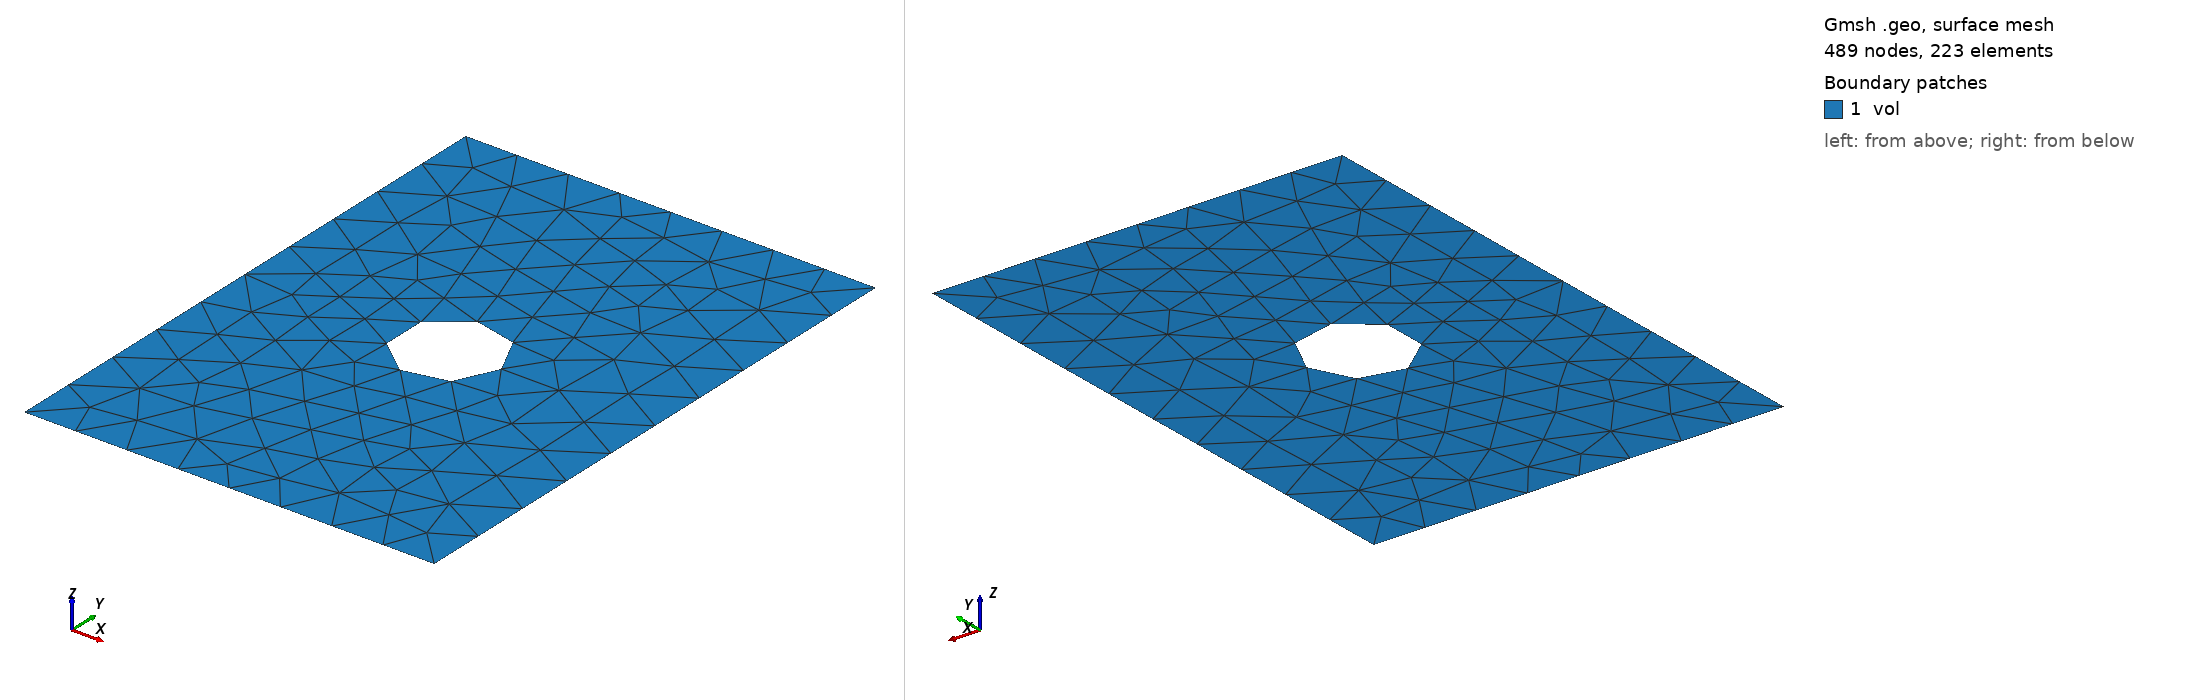

Gmsh geometry script, surface-meshed: 489 nodes, 223 surface elements. Boundary patches (legend numbers): 1 vol. Left view from above one corner, right view from below the opposite corner. Legend entries are the model's physical surfaces. The drawing asked Gmsh for element sizes between 1% and 20% of the model's largest extent; the script's own settings can give other sizes.

=== platewithhole2d_tri6.geo (drawn) ===
SetFactory("OpenCASCADE");
General.Terminal = 0;
plate_width = 0.025;
plate_height = 0.035;
hole_rad = plate_width / 8;
hole_loc_x = plate_width / 2;
hole_loc_y = plate_height / 2;

s1 = news; Rectangle(s1) = {0, 0, 0, plate_width, plate_height};
s2 = news; Disk(s2) = {hole_loc_x, hole_loc_y, 0, hole_rad};
BooleanDifference{ Surface{s1}; Delete; }{ Surface{s2}; Delete; }

MeshSize{ PointsOf{ Surface{:}; } } = 0.0035;
tol = 1e-4;

pc_top() = Curve In BoundingBox{
    -tol, plate_height - tol, -tol,
    plate_width + tol, plate_height + tol, tol
};
Physical Curve("bc-top") = {pc_top()};

pc_bot() = Curve In BoundingBox{
    -tol, -tol, -tol,
    plate_width + tol, tol, tol
};
Physical Curve("bc-bot") = {pc_bot()};

Physical Surface("vol") = {Surface{:}};

Mesh.ElementOrder = 2;
Mesh.SecondOrderLinear = 0;
Mesh.HighOrderOptimize = 1;
Mesh 2;
